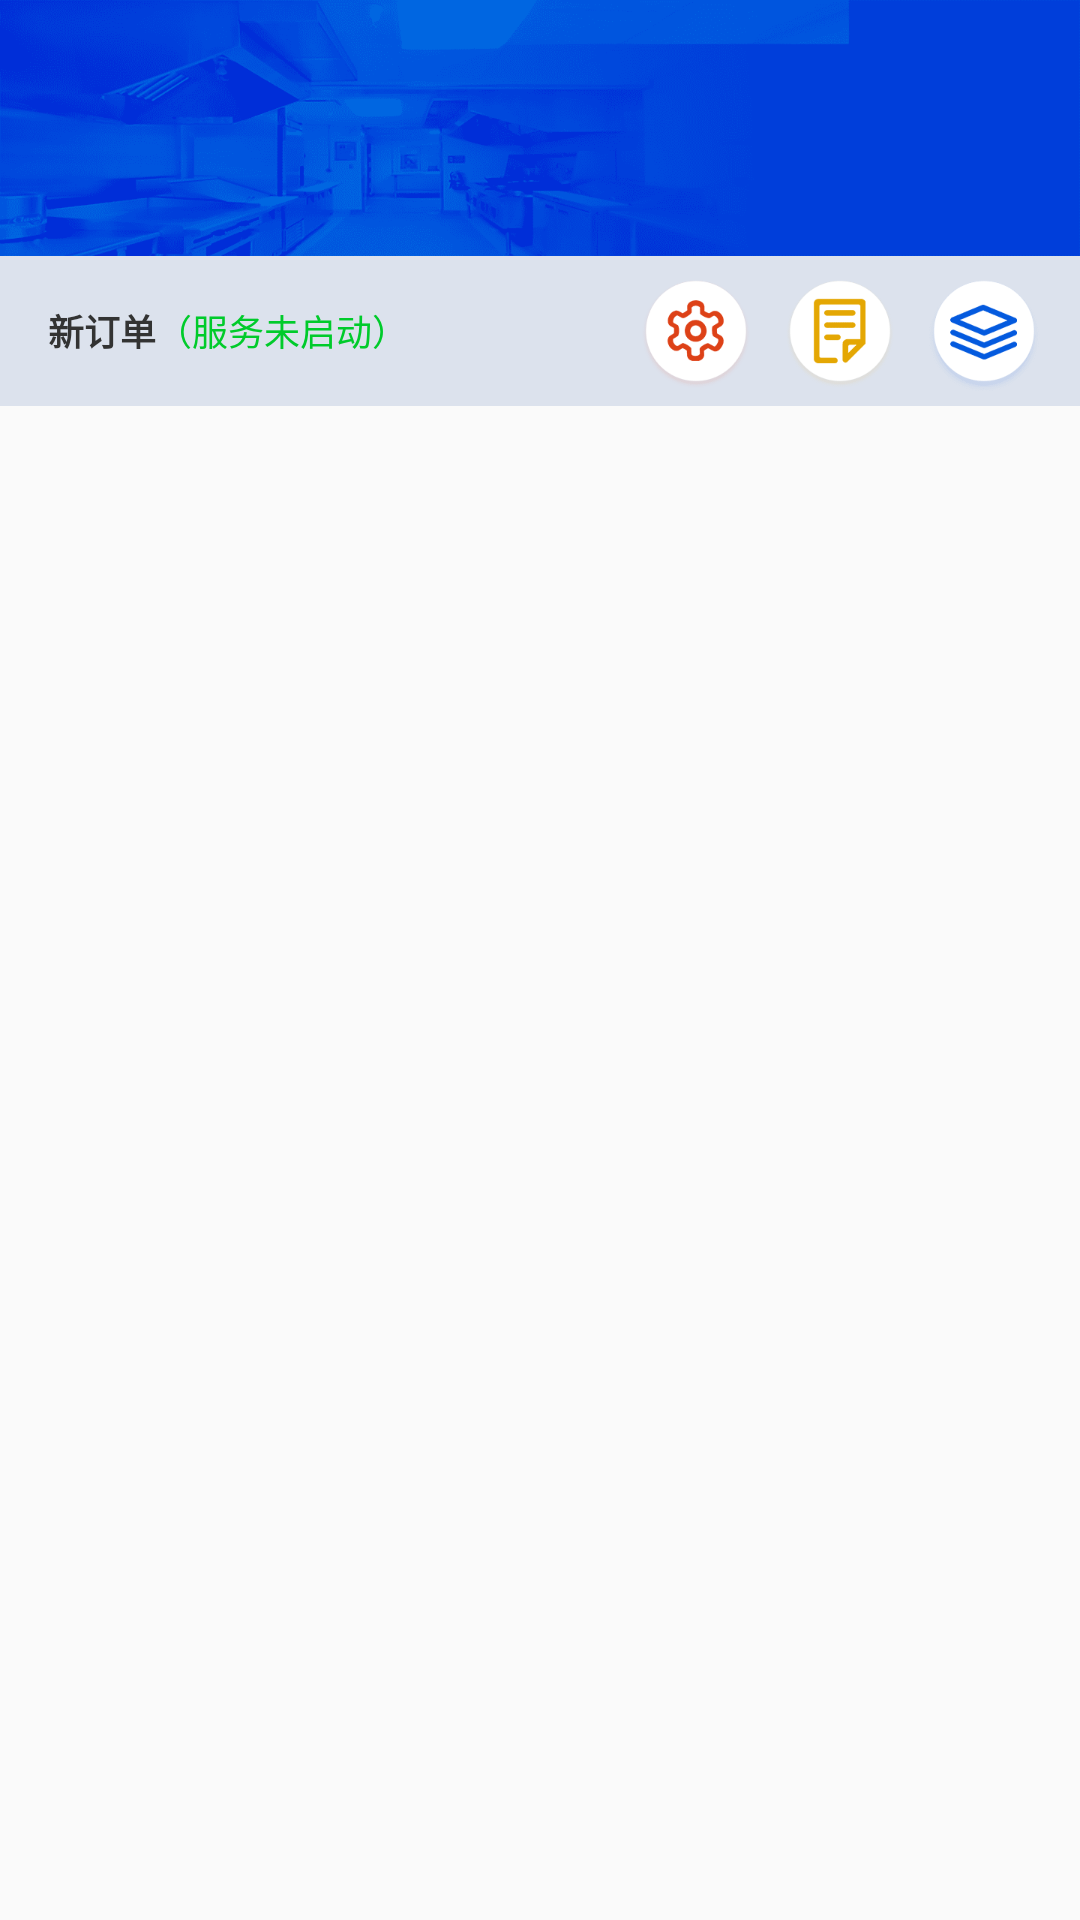

This screen was rendered from an Android layout file. Write that file and the resources it references.
<!-- AndroidManifest.xml: application theme AppTheme -->
<!-- res/layout/activity_main.xml -->
<?xml version="1.0" encoding="utf-8"?>
<LinearLayout xmlns:android="http://schemas.android.com/apk/res/android"
    android:layout_width="match_parent"
    android:layout_height="match_parent"
    android:orientation="vertical">
    <ImageView
        android:layout_width="match_parent"
        android:layout_height="wrap_content"
        android:scaleType="centerCrop"
        android:src="@drawable/bg_top" />


    <LinearLayout
        android:layout_width="match_parent"
        android:layout_height="50dp"
        android:background="@drawable/home_status_tool_bar_bg"
        android:gravity="center_vertical"
        android:orientation="horizontal">

        <TextView
            android:layout_width="wrap_content"
            android:layout_height="wrap_content"
            android:ellipsize="end"
            android:maxLines="1"
            android:paddingLeft="16dp"
            android:text="@string/new_order"
            android:textColor="#333333"
            android:textSize="12dp"
            android:textStyle="bold" />

        <TextView
            android:id="@+id/tv_service_status"
            android:layout_width="wrap_content"
            android:layout_height="wrap_content"
            android:layout_weight="1"
            android:ellipsize="end"
            android:maxLines="1"
            android:text="@string/service_not_started"
            android:textColor="@color/font_color_status_selector"
            android:textSize="12dp" />

        <ImageView
            android:id="@+id/iv_setup"
            android:layout_width="wrap_content"
            android:layout_height="match_parent"
            android:paddingRight="8dp"
            android:src="@drawable/icon_setup"
            android:onClick="onClick" />

        <ImageView
            android:id="@+id/iv_history"
            android:layout_width="wrap_content"
            android:layout_height="match_parent"
            android:paddingRight="8dp"
            android:src="@drawable/icon_history"
            android:onClick="onClick" />

        <ImageView
            android:id="@+id/iv_administration"
            android:layout_width="wrap_content"
            android:layout_height="match_parent"
            android:paddingRight="12dp"
            android:src="@drawable/icon_administration"
            android:onClick="onClick" />
    </LinearLayout>


    <android.support.v7.widget.RecyclerView
        android:id="@+id/recyclerView"
        android:layout_width="match_parent"
        android:layout_height="match_parent"/>

</LinearLayout>
<!-- resources referenced by this layout -->
<resources>
  <!-- drawable bg_top: png bitmap (drawable-xxxhdpi, 45020 bytes) -->
  <!-- drawable home_status_tool_bar_bg (drawable) -->
  <?xml version="1.0" encoding="utf-8"?>
  <shape xmlns:android="http://schemas.android.com/apk/res/android"
      android:shape="rectangle">
      <solid android:color="#ffdce2ed" />
  </shape>
  <!-- drawable icon_administration: png bitmap (drawable-xxxhdpi, 2018 bytes) -->
  <!-- drawable icon_history: png bitmap (drawable-xxxhdpi, 1688 bytes) -->
  <!-- drawable icon_setup: png bitmap (drawable-xxxhdpi, 2327 bytes) -->
  <string name="new_order">新订单</string>
  <string name="service_not_started">（服务未启动）</string>
  <style name="AppTheme" parent="Theme.AppCompat.Light.DarkActionBar">
          
          <item name="colorPrimary">@color/colorPrimary</item>
          <item name="colorPrimaryDark">@color/colorPrimaryDark</item>
          <item name="colorAccent">@color/colorAccent</item>
      </style>
  <color name="colorPrimary">#008577</color>
  <color name="colorPrimaryDark">#00574B</color>
  <color name="colorAccent">#D81B60</color>
</resources>
